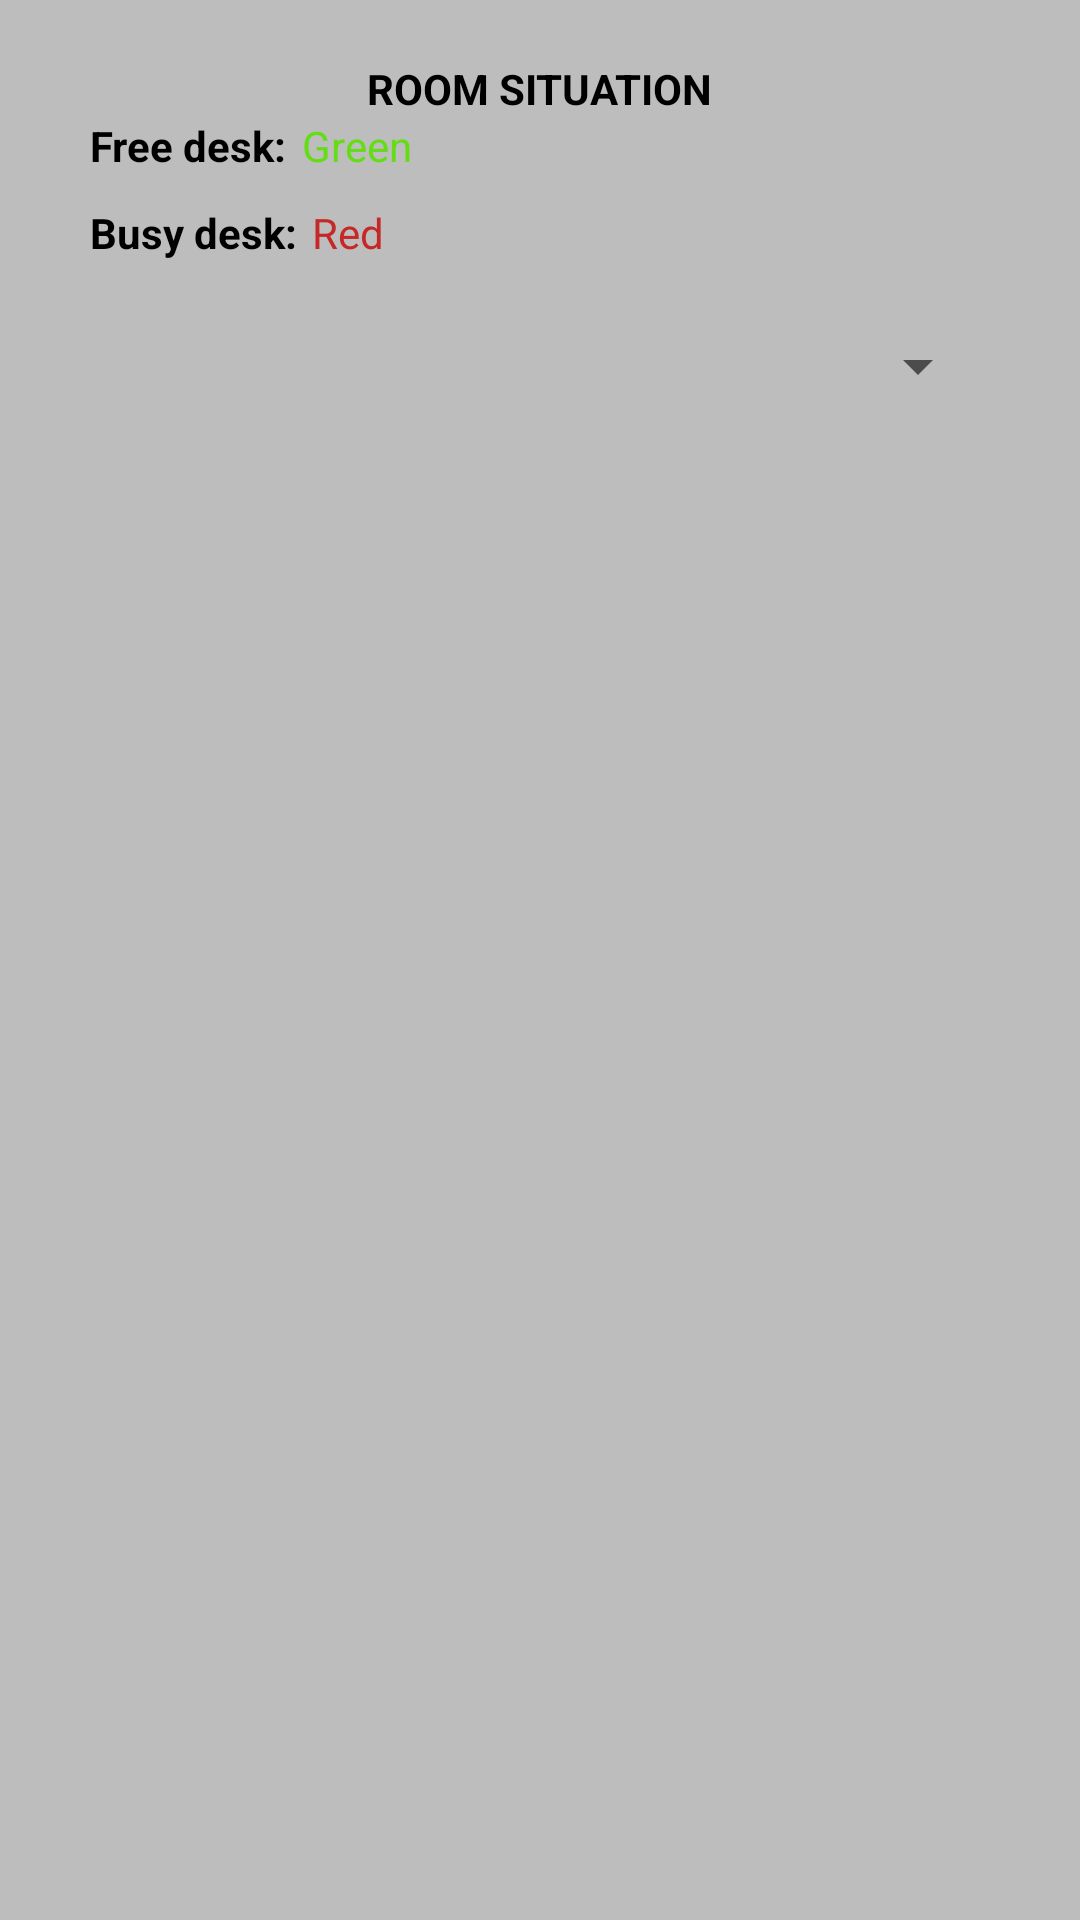

Produce the Android XML layout that renders to this screen, including the resource entries it uses.
<!-- AndroidManifest.xml: application theme Theme.BookSeat -->
<!-- res/layout/fragment_period.xml -->
<?xml version="1.0" encoding="utf-8"?>
<androidx.constraintlayout.widget.ConstraintLayout xmlns:android="http://schemas.android.com/apk/res/android"
    xmlns:app="http://schemas.android.com/apk/res-auto"
    xmlns:tools="http://schemas.android.com/tools"
    android:layout_width="match_parent"
    android:layout_height="match_parent"
    android:background="@color/grey"
    tools:context=".fragments.PeriodFragment">

    <androidx.constraintlayout.widget.Guideline
        android:id="@+id/guideline_start"
        android:layout_width="wrap_content"
        android:layout_height="wrap_content"
        android:orientation="vertical"
        app:layout_constraintGuide_begin="@dimen/vertical_guideline_start" />

    <androidx.constraintlayout.widget.Guideline
        android:id="@+id/guideline_end"
        android:layout_width="wrap_content"
        android:layout_height="wrap_content"
        android:orientation="vertical"
        app:layout_constraintGuide_end="@dimen/vertical_guideline_end" />

    <TextView
        android:id="@+id/title_period"
        android:layout_width="wrap_content"
        android:layout_height="wrap_content"
        android:layout_marginTop="20dp"
        android:text="@string/title_period"
        android:textAllCaps="true"
        android:textColor="@color/black"
        android:textStyle="bold"
        app:layout_constraintEnd_toStartOf="@+id/guideline_end"
        app:layout_constraintStart_toStartOf="@+id/guideline_start"
        app:layout_constraintTop_toTopOf="parent" />

    <TextView
        android:id="@+id/free_desk"
        android:layout_width="wrap_content"
        android:layout_height="wrap_content"
        android:text="@string/free_desk"
        android:textColor="@color/black"
        android:textStyle="bold"
        app:layout_constraintStart_toEndOf="@id/guideline_start"
        app:layout_constraintTop_toBottomOf="@id/title_period" />

    <TextView
        android:id="@+id/free_desk_color"
        android:layout_width="wrap_content"
        android:layout_height="wrap_content"
        android:layout_marginStart="5dp"
        android:text="@string/free_desk_color"
        android:textColor="@color/green"
        app:layout_constraintStart_toEndOf="@id/free_desk"
        app:layout_constraintTop_toBottomOf="@id/title_period" />

    <TextView
        android:id="@+id/busy_desk"
        android:layout_width="wrap_content"
        android:layout_height="wrap_content"
        android:layout_marginTop="10dp"
        android:text="@string/busy_desk"
        android:textColor="@color/black"
        android:textStyle="bold"
        app:layout_constraintStart_toEndOf="@id/guideline_start"
        app:layout_constraintTop_toBottomOf="@id/free_desk" />

    <TextView
        android:id="@+id/busy_desk_color"
        android:layout_width="wrap_content"
        android:layout_height="wrap_content"
        android:layout_marginStart="5dp"
        android:layout_marginTop="10dp"
        android:text="@string/busy_desk_color"
        android:textColor="@color/red"
        app:layout_constraintStart_toEndOf="@id/busy_desk"
        app:layout_constraintTop_toBottomOf="@id/free_desk_color" />


    <androidx.appcompat.widget.AppCompatSpinner
        android:id="@+id/rooms_spinner"
        android:layout_width="0dp"
        android:layout_height="50dp"
        android:layout_marginTop="10dp"
        android:spinnerMode="dialog"
        app:layout_constraintEnd_toStartOf="@+id/guideline_end"
        app:layout_constraintStart_toEndOf="@id/guideline_start"
        app:layout_constraintTop_toBottomOf="@+id/busy_desk" />


    <androidx.recyclerview.widget.RecyclerView
        android:id="@+id/recyclerView_gridlayout"
        android:layout_width="0dp"
        android:layout_height="0dp"
        app:layout_constraintBottom_toBottomOf="parent"
        app:layout_constraintEnd_toStartOf="@id/guideline_end"
        app:layout_constraintStart_toEndOf="@id/guideline_start"
        app:layout_constraintTop_toBottomOf="@id/rooms_spinner" />


</androidx.constraintlayout.widget.ConstraintLayout>
<!-- resources referenced by this layout -->
<resources>
  <color name="black">#FF000000</color>
  <color name="green">#64DD17</color>
  <color name="grey">#BDBDBD</color>
  <color name="red">#C62828</color>
  <dimen name="vertical_guideline_end">30dp</dimen>
  <dimen name="vertical_guideline_start">30dp</dimen>
  <string name="busy_desk">Busy desk:</string>
  <string name="busy_desk_color">Red</string>
  <string name="free_desk">Free desk:</string>
  <string name="free_desk_color">Green</string>
  <string name="title_period">Room situation </string>
  <style name="Theme.BookSeat" parent="Theme.MaterialComponents.DayNight.DarkActionBar">
          
          <item name="colorPrimary">@color/purple_500</item>
          <item name="colorPrimaryVariant">@color/purple_700</item>
          <item name="colorOnPrimary">@color/white</item>
          
          <item name="colorSecondary">@color/teal_200</item>
          <item name="colorSecondaryVariant">@color/teal_700</item>
          <item name="colorOnSecondary">@color/black</item>
          
          <item name="android:statusBarColor" tools:targetApi="l">?attr/colorPrimaryVariant</item>
          
      </style>
  <color name="purple_500">#FF6200EE</color>
  <color name="purple_700">#FF3700B3</color>
  <color name="white">#FFFFFFFF</color>
  <color name="teal_200">#FF03DAC5</color>
  <color name="teal_700">#FF018786</color>
</resources>
